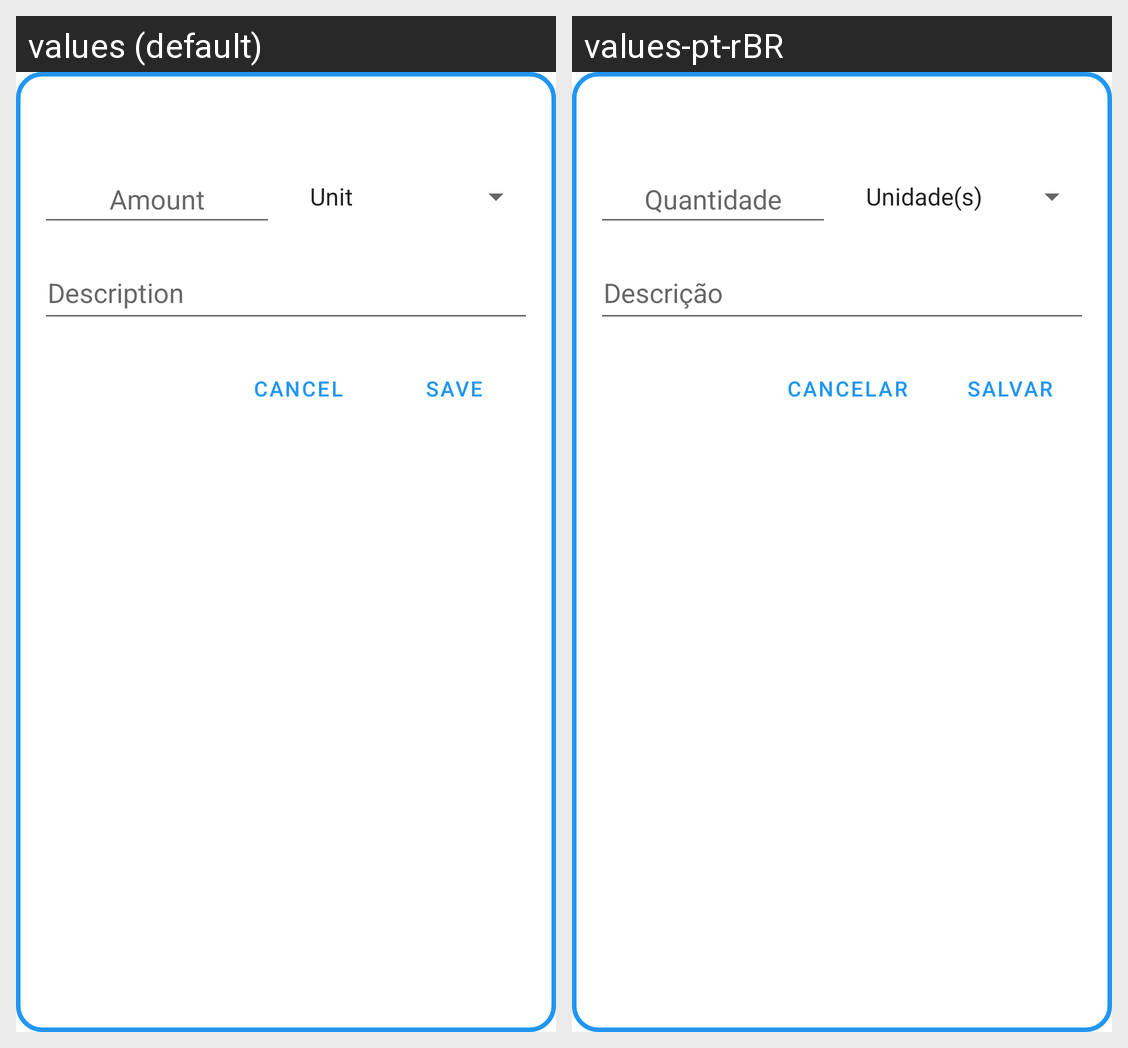

The Android screen above is rendered under two locales of the same app. Produce the string resources it draws, with the default and per-locale values.
Android screen res/layout/dialog_edit_item.xml rendered under 2 locales, left to right: values (default), values-pt-rBR. Device: Nexus 5 (rendered at 1080×1920; each locale shown at half size, 540×960, under a caption strip naming it); theme Theme.ShopList.
Strings drawn on this screen, with the default value and each locale's value (text and hints the layout hard-codes, and strings that could not be matched under every locale, appear in the picture but are not listed):

str_amount
  values: Amount
  values-pt-rBR: Quantidade

str_description
  values: Description
  values-pt-rBR: Descrição

str_save
  values: Save
  values-pt-rBR: Salvar

str_cancel
  values: Cancel
  values-pt-rBR: Cancelar
